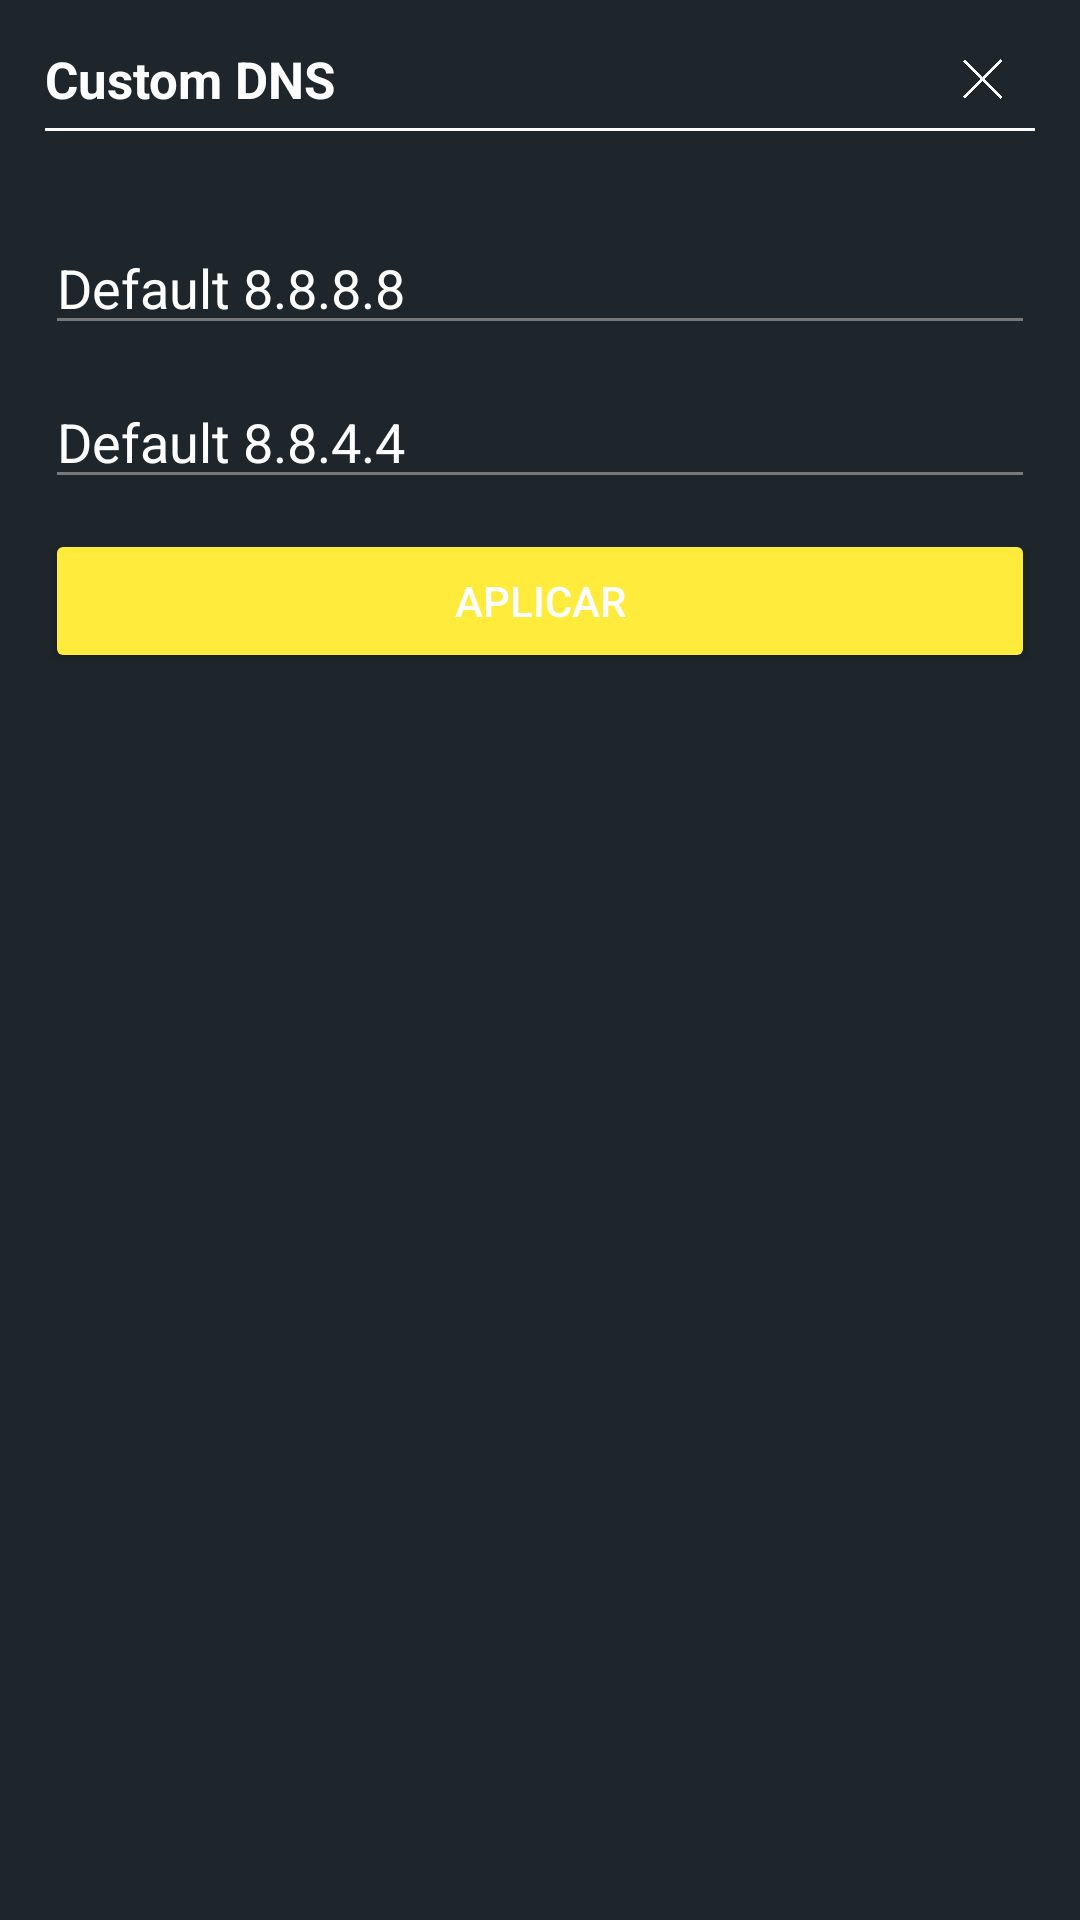

Write the Android layout XML for this screen, with the resource values it uses.
<!-- AndroidManifest.xml: application theme AppTheme -->
<!-- res/layout/dns_layout.xml -->
<?xml version="1.0" encoding="utf-8"?>
<LinearLayout xmlns:android="http://schemas.android.com/apk/res/android"
    android:layout_width="fill_parent"
    xmlns:app="http://schemas.android.com/apk/res-auto"
    android:gravity="center_horizontal"
    android:background="@color/colorBtn"
    android:layout_height="fill_parent"
    android:orientation="vertical">



    <LinearLayout

        android:padding="15dp"
        android:orientation="vertical"
        android:layout_width="match_parent"
        android:layout_height="wrap_content"
        android:layout_margin="0dp">


        <LinearLayout
            android:layout_marginEnd="10dp"
            android:orientation="horizontal"
            android:layout_width="match_parent"
            android:layout_height="wrap_content"
            android:background="@drawable/targeta">







            <TextView
                android:textSize="17dp"
                android:textStyle="bold"
                android:textColor="#ffffff"
                android:text="Custom DNS"
                android:layout_width="wrap_content"
                android:layout_height="wrap_content"/>

            <LinearLayout
                android:orientation="horizontal"
                android:layout_width="match_parent"
                android:gravity="end"
                android:layout_height="fill_parent">
            <ImageView
                android:id="@+id/hadsButton1"
                android:src="@drawable/salir"
                android:layout_width="15dp"
                android:layout_height="fill_parent"/>
            </LinearLayout>




        </LinearLayout>




        <LinearLayout
            android:layout_marginTop="5dp"
            android:orientation="horizontal"
            android:layout_width="match_parent"
            android:layout_height="1dp"
            android:background="#ffffff">

        </LinearLayout>




    </LinearLayout>









    <LinearLayout

        android:padding="15dp"
        android:orientation="vertical"
        android:layout_width="match_parent"
        android:layout_height="wrap_content"
        android:layout_margin="0dp"
        >



            <EditText
                android:id="@+id/dns1EditMrx"
                android:textColor="#ffffff"
                android:layout_width="match_parent"
                android:textColorHint="#ffffff"
                android:layout_height="wrap_content"
                android:hint="Default 8.8.8.8"/>


        <LinearLayout
            android:layout_width="fill_parent"
            android:layout_height="wrap_content"
            android:layout_marginTop="10dp"
            android:gravity="end"
            android:padding="0dp"
            android:orientation="horizontal">
        <EditText
            android:id="@+id/dns2EditMrx"
            android:textColor="#ffffff"
            android:layout_weight="5"
            android:layout_width="wrap_content"
            android:textColorHint="#ffffff"
            android:layout_height="wrap_content"
            android:hint="Default 8.8.4.4"/>





        </LinearLayout>




        <LinearLayout
            android:layout_width="fill_parent"
            android:layout_height="wrap_content"
            android:layout_marginTop="10dp"
            android:gravity="end"
            android:padding="0dp"
            android:orientation="vertical">

            <Button
                android:id="@+id/hadsButton2"
                android:layout_width="fill_parent"
                android:text="Aplicar"
                app:backgroundTint="@color/blue_light"
                android:layout_height="wrap_content"
                android:textColor="#ffffff" />

        </LinearLayout>


    </LinearLayout>



</LinearLayout>
<!-- resources referenced by this layout -->
<resources>
  <color name="blue_light">#FFEB3B</color>
  <color name="colorBtn">#1e252b</color> //color toolbar // targetas
  <!-- drawable salir: png bitmap (drawable, 17361 bytes) -->
  <!-- drawable targeta (drawable) -->
  <?xml version="1.0" encoding="UTF-8"?>
  <selector xmlns:android="http://schemas.android.com/apk/res/android">
      <item android:state_pressed="true">
          <shape>
              <gradient
                  android:startColor="@color/colorBtn"
                  android:endColor="@color/colorBtn"
                  android:type="linear"
                  android:angle="90"/>
              <corners android:radius="7dp"/>
          </shape>
      </item>
      <item>
          <shape>
              <solid android:color="@color/colorBtn"/>
              <corners android:radius="7dp"/>
          </shape>
      </item>
  
  </selector>
  <style name="AppTheme" parent="Theme.MaterialComponents.DayNight.NoActionBar">
  
  		<item name="colorPrimary">@color/colorPrimary</item>
  		<item name="colorPrimaryDark">@color/colorPrimaryDark</item>
          <item name="materialAlertDialogTheme">@style/ThemeOverlay.App.MaterialAlertDialog</item>
  		<item name="colorAccent">@color/colorAccent</item>
          <item name="android:textColor">@color/colorAccent</item>
          <item name="android:textColorPrimary">@color/textColorSecondary</item>
          <item name="android:textColorSecondary">@color/textColorSecondary</item>
  		<item name="preferenceTheme">@style/AppPreference</item>
  		<item name="alertDialogTheme">@style/AppAlertDialog</item>
          <item name="android:windowBackground">@color/colorPrimary</item>
          <item name="buttonTint">@color/colorAccent</item>
          <item name="android:forceDarkAllowed">false</item>
  		<item name="android:navigationBarColor" tools:targetApi="21">@color/colorPrimaryDark</item>
  	</style>
  <color name="colorPrimary">#1e252b</color> //color toolbar
  <color name="colorPrimaryDark">#1e252b</color> // color barra notificaciones
  <style name="ThemeOverlay.App.MaterialAlertDialog" parent="ThemeOverlay.MaterialComponents.MaterialAlertDialog">
          <item name="colorPrimary">@color/blanco</item>
          <item name="android:windowBackground">@color/targeta</item>
          <item name="colorSecondary">@color/blanco</item>
          <item name="android:textColorPrimary">@color/textColorSecondary</item>
          <item name="android:textColorSecondary">@color/textColorSecondary</item>
      </style>
  <color name="colorAccent">#FFEB3B</color>
  <color name="textColorSecondary">#787878</color>
  <style name="AppPreference" parent="PreferenceThemeOverlay">
          <item name="android:cacheColorHint">@color/white</item>
          <item name="android:textColorHint">@color/white</item>
          <item name="android:textSize">12dp</item>
      </style>
  <style name="AppAlertDialog" parent="Theme.AppCompat.Light.Dialog.Alert">
          <item name="colorAccent">@color/targeta</item>
          <item name="android:textColor">@color/blanco</item>
          <item name="android:textColorHint">@color/colorText</item>
          <item name="android:windowBackground">@color/targeta</item>
          <item name="buttonTint">@color/colorText</item>
      </style>
  <color name="blanco">#ffffff</color>
  <color name="targeta">@color/colorPrimary</color>
  <color name="white">#ffffff</color>
  <color name="colorText">#ffffff</color>
</resources>
